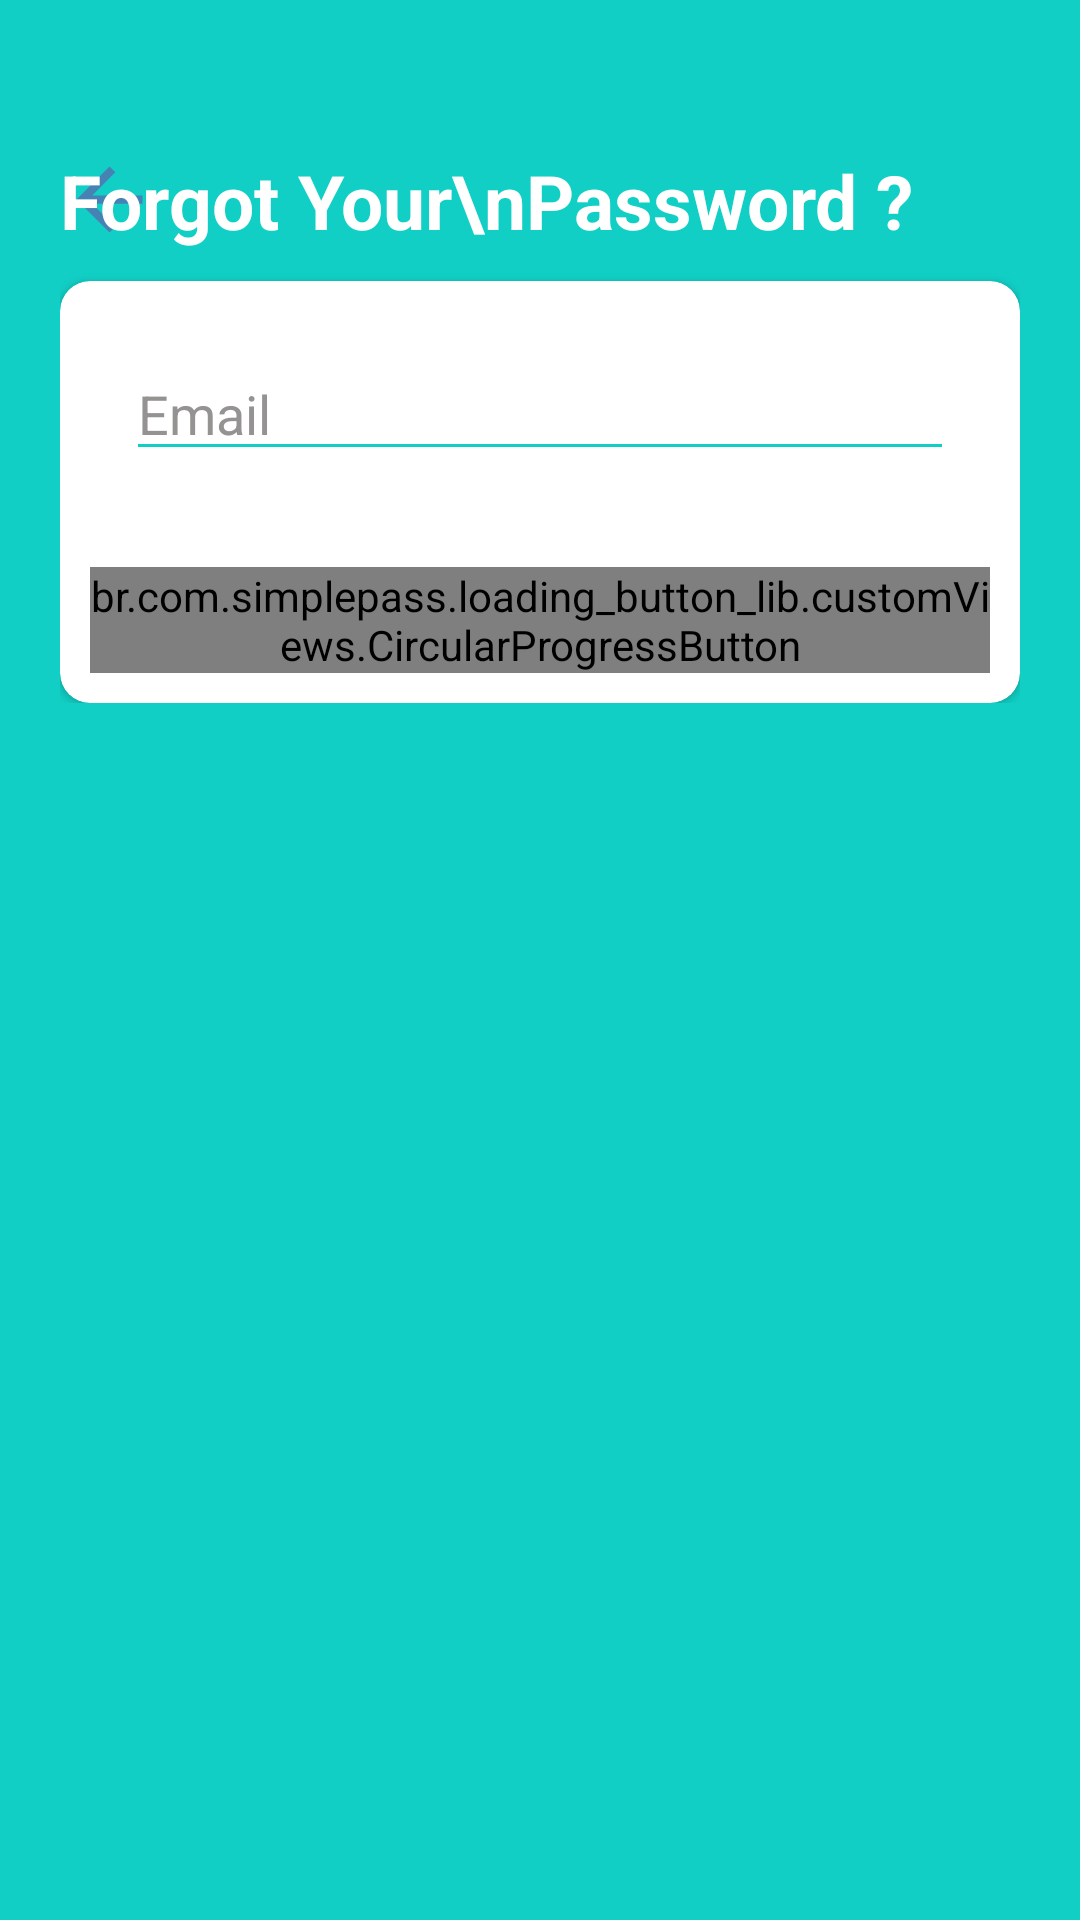

Produce the Android XML layout that renders to this screen, including the resource entries it uses.
<!-- AndroidManifest.xml: application theme Theme.Predulive -->
<!-- res/layout/activity_change_password.xml -->
<?xml version="1.0" encoding="utf-8"?>
<RelativeLayout
    xmlns:android="http://schemas.android.com/apk/res/android"
    xmlns:app="http://schemas.android.com/apk/res-auto"
    xmlns:tools="http://schemas.android.com/tools"
    android:layout_width="match_parent"
    android:layout_height="match_parent"
    tools:context=".navigationView.common.ChangePasswordActivity"
    android:background="@color/register_bk_color"
    android:focusableInTouchMode="true"
    android:gravity="center"
    android:layout_gravity="center">

    <ScrollView
        android:layout_width="match_parent"
        android:layout_height="match_parent"
        android:layout_alignParentTop="true">
        <LinearLayout
            android:layout_width="match_parent"
            android:layout_height="wrap_content"
            android:orientation="vertical"
            android:padding="20dp"
            android:layout_marginTop="30dp">
            <RelativeLayout
                android:layout_width="match_parent"
                android:layout_height="wrap_content">
                <ImageView
                    android:layout_alignParentTop="true"
                    android:layout_alignParentLeft="true"
                    android:onClick="back"
                    android:src="@drawable/ic_baseline_arrow_back_24"
                    android:text="back"
                    android:layout_width="33dp"
                    android:layout_height="33dp" />
                <TextView
                    android:layout_centerVertical="true"
                    android:layout_alignParentLeft="true"
                    style="@style/viewParent.headerText.NoMode"
                    android:textColor="@color/whiteTextColor"
                    android:text="Forgot Your\nPassword ?"/>

                <ImageView
                    android:layout_width="wrap_content"
                    android:layout_height="wrap_content"
                    android:src="@drawable/ic_login_hero"
                    android:layout_alignParentTop="true"
                    android:layout_alignParentRight="true"/>
            </RelativeLayout>

            <androidx.cardview.widget.CardView
                android:layout_width="match_parent"
                android:layout_height="wrap_content"
                android:layout_marginTop="10dp"
                app:cardBackgroundColor="@color/whiteTextColor"
                app:cardCornerRadius="10dp">

                <LinearLayout
                    android:layout_width="match_parent"
                    android:layout_height="wrap_content"
                    android:layout_margin="10dp"
                    android:orientation="vertical">



                    <EditText
                        android:id="@+id/resetPasswordEmail"
                        style="@style/modifiedEditText"
                        android:inputType="textEmailAddress"
                        android:maxLines="1"
                        android:textColorHint="@color/hintColor"
                        android:layout_margin="12dp"
                        android:textColor="@color/black"
                        android:hint="@string/login_email_hint"/>



                    <br.com.simplepass.loading_button_lib.customViews.CircularProgressButton
                        android:id="@+id/resetPasswordButton"
                        style="@style/loginButton"
                        app:spinning_bar_width="4dp"
                        app:spinning_bar_color="#FFF"
                        android:text="Reset Password"
                        android:onClick="resetPassword"
                        android:layout_gravity="center_horizontal"
                        android:layout_marginTop="@dimen/loginViewsMargin"
                        app:initialCornerAngle="27dp"
                        app:spinning_bar_padding="6dp"/>


                </LinearLayout>

            </androidx.cardview.widget.CardView>


        </LinearLayout>
    </ScrollView>
    <View
        android:layout_marginTop="20dp"
        android:layout_alignParentTop="true"
        android:layout_alignParentRight="true"
        android:layout_width="11dp"
        android:layout_height="match_parent"
        android:background="@drawable/ic_side_bg"/>

</RelativeLayout>
<!-- resources referenced by this layout -->
<resources>
  <color name="black">#FF000000</color>
  <color name="hintColor">#FF959292</color>
  <color name="register_bk_color">#11CFC5</color>
  <color name="whiteTextColor">#fff</color>
  <dimen name="loginViewsMargin">20dp</dimen>
  <!-- drawable ic_baseline_arrow_back_24 (drawable) -->
  <vector android:autoMirrored="true" android:height="24dp"
      android:tint="#4682B4" android:viewportHeight="24"
      android:viewportWidth="24" android:width="24dp" xmlns:android="http://schemas.android.com/apk/res/android">
      <path android:fillColor="@android:color/white" android:pathData="M20,11H7.83l5.59,-5.59L12,4l-8,8 8,8 1.41,-1.41L7.83,13H20v-2z"/>
  </vector>
  <!-- drawable ic_side_bg (drawable) -->
  <shape xmlns:android="http://schemas.android.com/apk/res/android"
      android:shape="rectangle">
      <size
          android:width="11dp"
          android:height="787dp"/>
      <solid
          android:color="#11CFC5"/>
      <corners
          android:topLeftRadius="17dp"/>
  </shape>
  <string name="login_email_hint">Email</string>
  <style name="loginButton" parent="viewParent">
          <item name="android:background">@drawable/button_background_blue</item>
          <item name="android:textColor">@color/whiteTextColor</item>
          <item name="android:textStyle">bold</item>
      </style>
  <style name="modifiedEditText" parent="parent">
          <item name="android:textSize">@dimen/newsMoreTextSize</item>
          <item name="android:backgroundTint">@color/primaryTextColor</item>
      </style>
  <style name="viewParent.headerText.NoMode">
          <item name="android:textColor">@color/darkTextColor</item>
      </style>
  <style name="Theme.Predulive" parent="Theme.MaterialComponents.DayNight.NoActionBar">
          
          <item name="colorPrimary">@color/purple_500</item>
          <item name="colorPrimaryVariant">@color/purple_700</item>
          <item name="colorOnPrimary">@color/white</item>
          
          <item name="colorSecondary">@color/teal_200</item>
          <item name="colorSecondaryVariant">@color/teal_700</item>
          <item name="colorOnSecondary">@color/black</item>
          
          <item name="android:statusBarColor" tools:targetApi="l">?attr/colorPrimaryVariant</item>
          
      </style>
  <style name="viewParent">
          <item name="android:layout_width">wrap_content</item>
          <item name="android:layout_height">wrap_content</item>
      </style>
  <style name="parent">
          <item name="android:layout_width">match_parent</item>
          <item name="android:layout_height">wrap_content</item>
      </style>
  <dimen name="newsMoreTextSize">18sp</dimen>
  <color name="primaryTextColor">#11CFC5</color>
  <color name="darkTextColor">#020000</color>
  <color name="purple_500">#FF6200EE</color>
  <color name="purple_700">#FF3700B3</color>
  <color name="white">#FFFFFFFF</color>
  <color name="teal_200">#FF03DAC5</color>
  <color name="teal_700">#FF018786</color>
</resources>
